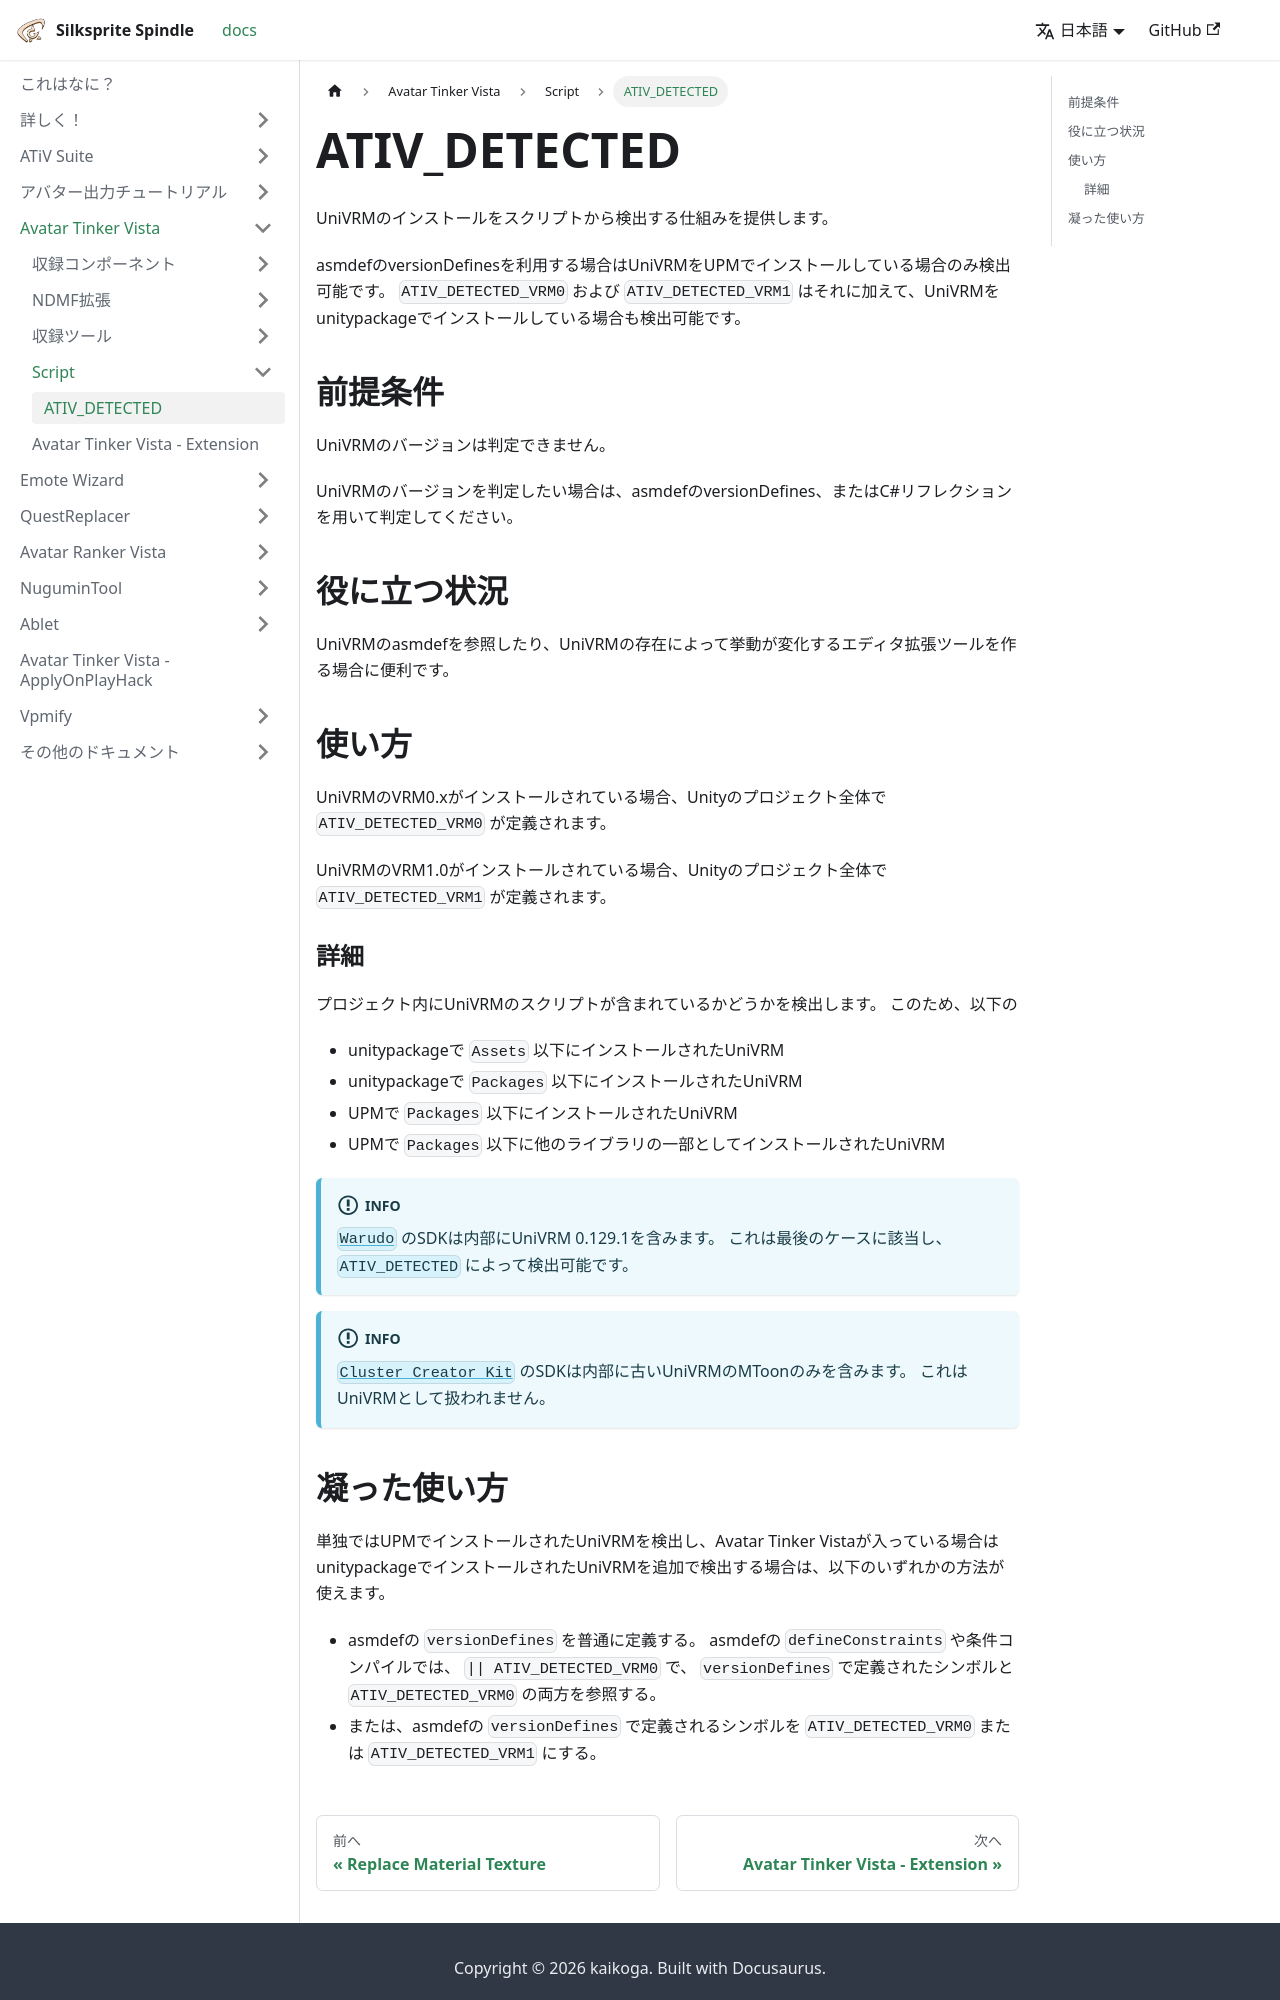

repository: kaikoga/docs · page: ativ/script/ativ_detected.html · generator: docusaurus

---
sidebar_position: 1
---

# ATIV_DETECTED 

UniVRMのインストールをスクリプトから検出する仕組みを提供します。

asmdefのversionDefinesを利用する場合はUniVRMをUPMでインストールしている場合のみ検出可能です。
`ATIV_DETECTED_VRM0` および `ATIV_DETECTED_VRM1` はそれに加えて、UniVRMをunitypackageでインストールしている場合も検出可能です。

## 前提条件

UniVRMのバージョンは判定できません。

UniVRMのバージョンを判定したい場合は、asmdefのversionDefines、またはC#リフレクションを用いて判定してください。

## 役に立つ状況

UniVRMのasmdefを参照したり、UniVRMの存在によって挙動が変化するエディタ拡張ツールを作る場合に便利です。

## 使い方

UniVRMのVRM0.xがインストールされている場合、Unityのプロジェクト全体で `ATIV_DETECTED_VRM0` が定義されます。

UniVRMのVRM1.0がインストールされている場合、Unityのプロジェクト全体で `ATIV_DETECTED_VRM1` が定義されます。

### 詳細

プロジェクト内にUniVRMのスクリプトが含まれているかどうかを検出します。
このため、以下の

- unitypackageで `Assets` 以下にインストールされたUniVRM
- unitypackageで `Packages` 以下にインストールされたUniVRM
- UPMで `Packages` 以下にインストールされたUniVRM
- UPMで `Packages` 以下に他のライブラリの一部としてインストールされたUniVRM

:::info[INFO]
`warudo:Warudo` のSDKは内部にUniVRM 0.129.1を含みます。
これは最後のケースに該当し、 `ATIV_DETECTED` によって検出可能です。
:::

:::info[INFO]
`cluster:Cluster Creator Kit` のSDKは内部に古いUniVRMのMToonのみを含みます。
これはUniVRMとして扱われません。
:::
